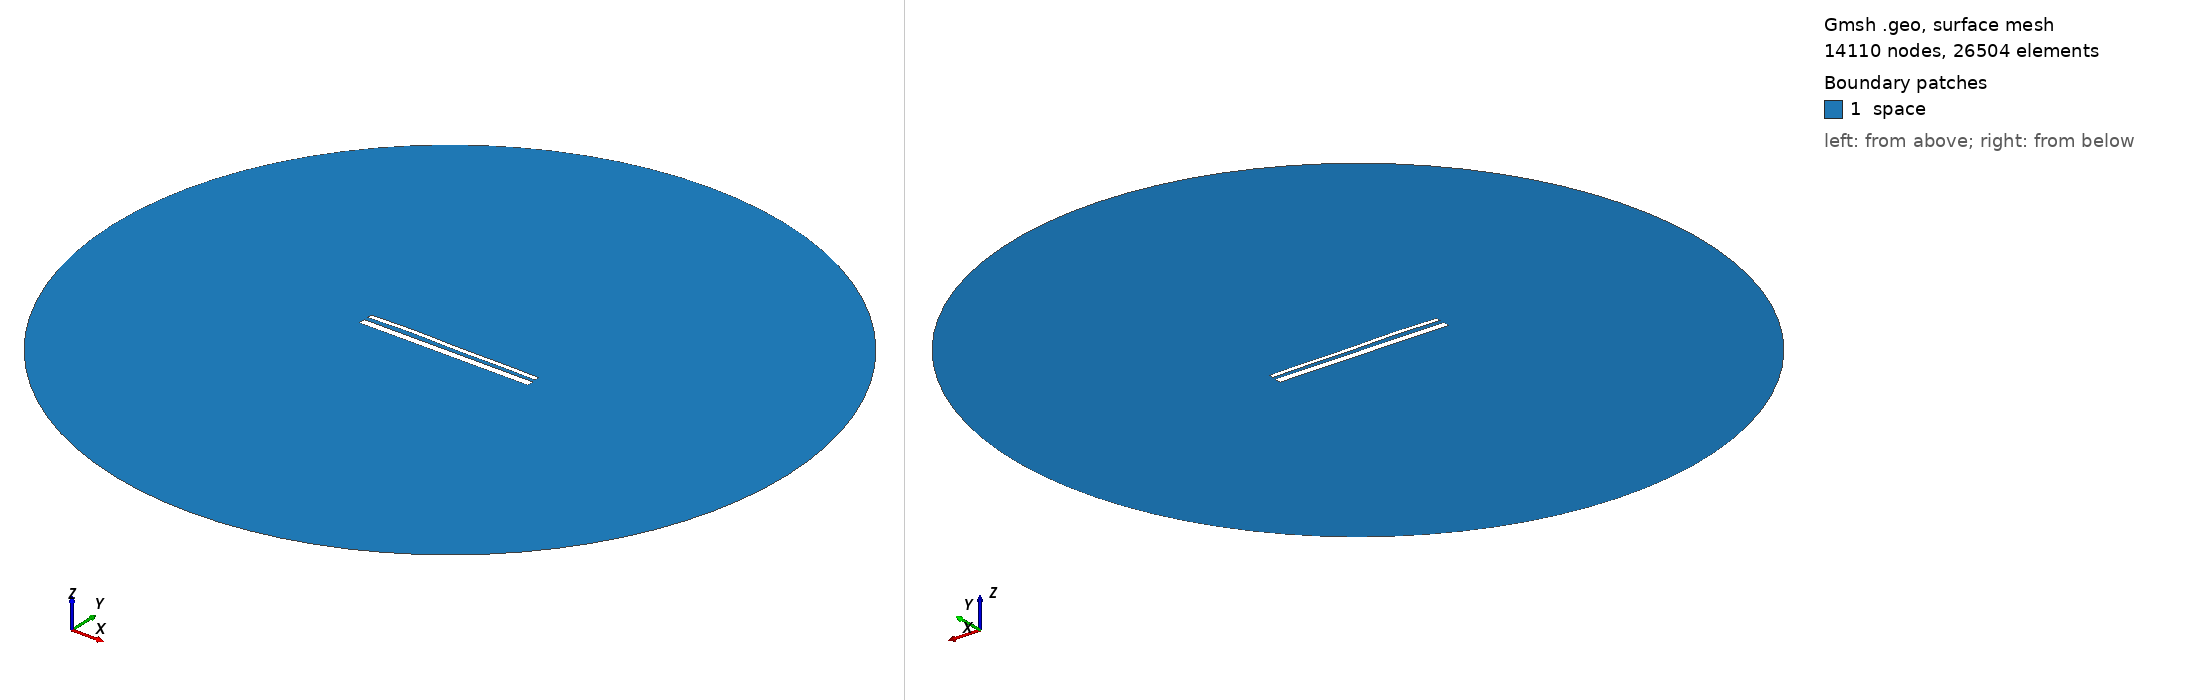

Gmsh geometry script, surface-meshed: 14110 nodes, 26504 surface elements. Boundary patches (legend numbers): 1 space. Left view from above one corner, right view from below the opposite corner. Legend entries are the model's physical surfaces. The drawing asked Gmsh for element sizes between 1% and 20% of the model's largest extent; the script's own settings can give other sizes.

=== 14500.geo (drawn) ===
//---------------------------------------
// Geometry kernel
//---------------------------------------

SetFactory("OpenCASCADE");



//---------------------------------------
// Parameters of the geometry
//---------------------------------------

// Overetch of the upper plate
overetch = 0.5;

// Distance between the plates
distance = 2.25;

// Discretization over the x axis (for the deformation)
nx = 50; 

// Length of the plate
L = 100 - overetch; 

// Number of modes
n = 4; 

// 1st mode coefficient
coeff(1) = -0.15;
beta(1) = 0.596864 * 3.1415926535 / L;

// 2nd mode coefficient
coeff(2) = 0.15;
beta(2) = 1.49418 * 3.1415926535 / L;

// 3rd mode coefficient
coeff(3) = 0.15;
beta(3) = 2.50025 * 3.1415926535 / L;

// 4th mode coefficient
coeff(4) = 0.15;
beta(4) = 3.49999 * 3.1415926535 / L;



//---------------------------------------
// Upper plate (deformed rectangle)
//---------------------------------------

// Coordiantes of the upper plate
xmin = -50;
xmax = 50 - overetch;

// Height of the upper plate
yheight = 4 - 2 * overetch;

// Indexes of the points
UpperID[] = {};
LowerID[] = {};
LeftID[] = {};
RightID[] = {};

// Point index
p = 1;

// Horizontal edges
For i In {1:nx}
    x = xmin + (i-1)*(xmax - xmin)/(nx-1);

    y_bottom = distance / 2 + overetch;
    For j In {1:n}
        C = (Cosh(beta(j)*L) + Cos(beta(j)*L)) / (Sinh(beta(j)*L) + Sin(beta(j)*L));
        y_bottom  = y_bottom + coeff(j) * (Cosh(beta(j)*(x+50)) - Cos(beta(j)*(x+50)) - C * (Sinh(beta(j)*(x+50)) - Sin(beta(j)*(x+50))));
    EndFor

    y_top = y_bottom + yheight;

    Point(p) = {x, y_top, 0, 1.0};
    UpperID[i] = p;
    p = p + 1;

    Point(p) = {x, y_bottom, 0, 1.0};
    LowerID[i] = p;
    p = p + 1;
EndFor

// Create point lists
UpperPts[] = {}; LowerPts[] = {};
For i In {1:nx}
  UpperPts[] += {UpperID[i]};
  LowerPts[] += {LowerID[i]};
EndFor

// Build splines
Spline(1) = {UpperPts[]};
Spline(2) = {LowerPts[]};
Line(3) = {LowerPts[nx-1], UpperPts[nx-1]};
Line(4) = {LowerPts[0], UpperPts[0]};

// Build the plane surface
Curve Loop(1) = {2, 3, -1, -4};
Plane Surface(1) = {1};



//---------------------------------------
// Lower plate (rectangle)
//---------------------------------------

// Vertices
Point(1001) = {-50, -1, 0, 1.0};
Point(1002) = { 50, -1, 0, 1.0};
Point(1003) = { 50,  -5, 0, 1.0};
Point(1004) = {-50,  -5, 0, 1.0};

// Edges
Line(5) = {1001, 1002};
Line(6) = {1002, 1003};
Line(7) = {1003, 1004};
Line(8) = {1004, 1001};

// Plane surface
Line Loop(2) = {5, 6, 7, 8};
Plane Surface(2) = {2}; 



//---------------------------------------
// Outer (fictious) boundary
//---------------------------------------

// Points
Point(1005) = {0, 0, 0};       // Center
Point(1006) = {200, 0, 0};     // Start point
Point(1007) = {0, 200, 0};     // 90 degrees
Point(1008) = {-200, 0, 0};    // 180 degrees
Point(1009) = {0, -200, 0};    // 270 degrees

// Circle arcs (each needs start, center, end)
Circle(9) = {1006, 1005, 1007};
Circle(10) = {1007, 1005, 1008};
Circle(11) = {1008, 1005, 1009};
Circle(12) = {1009, 1005, 1006};

// Plane surface for the entire domain
Curve Loop(3) = {9, 10, 11, 12};
Surface(3) = {3};

// Subtract the plates from the whole domain to obtain the actual domain where we want to solve the equations
BooleanDifference{ Surface{3}; Delete; }{ Surface{1}; Surface{2}; Delete; }




//---------------------------------------
// Transfinite Lines/Curves
//---------------------------------------

// Set the number of points on the boundaries
r = 7;

// Plates
Transfinite Curve {1, 2} = 50*r Using Progression 1;
Transfinite Curve {3, 4} = 2*r Using Progression 1;
Transfinite Line {5, 7} = 50*r Using Progression 1;
Transfinite Line {6, 8} = 2*r Using Progression 1;

// Outer boundary
Transfinite Line {9, 10, 11, 12} = 20 Using Progression 1;



//---------------------------------------
// Physical groups
//---------------------------------------                

// Physical curves (boundaries)
Physical Line("force_segment", 10) = {2};
Physical Line("upper_plate", 11) = {1, 3, 4};
Physical Line("lower_plate", 12) = {5, 6, 7, 8};
Physical Line("boundary", 20) = {9, 10, 11, 12};

// Physical Surfaces
Physical Surface("space", 30) = {3};



//---------------------------------------
// 6. Generate the Mesh
//---------------------------------------

// 2D mesh generation
Mesh 2;
